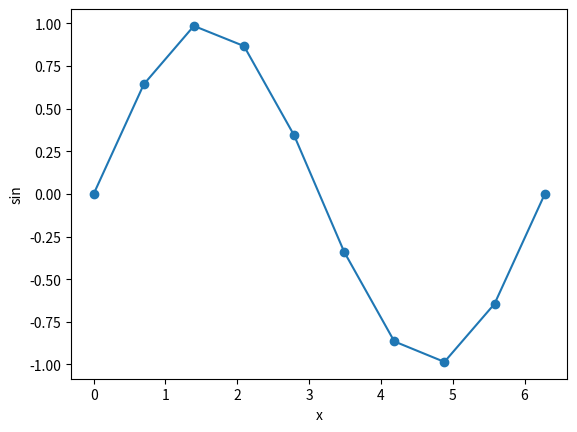
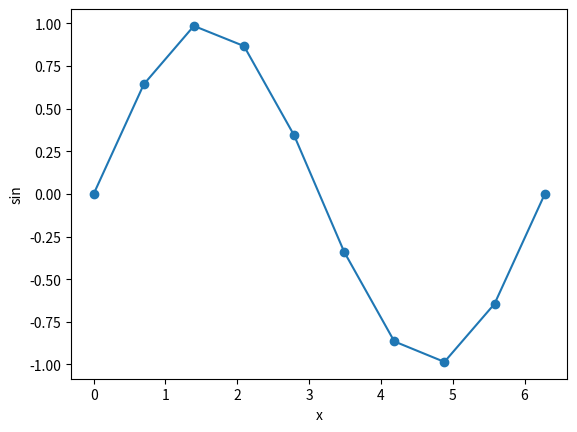
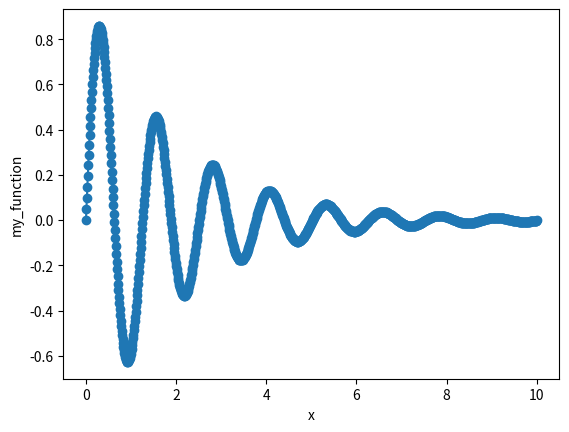

Source code (Python) for these figures, in order:
"""Example for Lecture 06: function plotter."""
import math
import matplotlib.pyplot as plt
import numpy as np


def func_plotter(f, xmin, xmax, n_values):
    """Plot function f(x).

    Given a callable f, minimum (xmin) and maximum (xmax) values, and the
    number n_values of points to plot, plot a graph of f(x) where x starts
    at xmin and ranges up to and including xmax.
    """
    delta_x = (xmax - xmin)/(n_values-1)
    xs = [i*delta_x + xmin for i in range(n_values)]
    ys = [f(x) for x in xs]
    fig, ax = plt.subplots()
    ax.plot(xs, ys, '-o')
    ax.set_xlabel('x')
    ax.set_ylabel(f.__name__)
    return fig, ax



def func_plotter_np(f, xmin, xmax, n_values):
    """Plot function f(x).

    Given a callable f, minimum (xmin) and maximum (xmax) values, and the
    number n_values of points to plot, plot a graph of f(x) where x starts
    at xmin and ranges up to and including xmax.
    """
    xs = np.linspace(xmin, xmax, n_values)
    ys = f(xs)

    fig, ax = plt.subplots()
    ax.plot(xs, ys, '-o')
    ax.set_xlabel('x')
    ax.set_ylabel(f.__name__)
    return fig, ax


def my_function(x):
    """Demo function."""
    return np.sin(x*5) * np.exp(-x/2)


func_plotter_np(np.sin, 0, 2*3.14, 10)


func_plotter(math.sin, 0, 2*3.14, 10)


func_plotter_np(my_function, 0, 10, 1000)